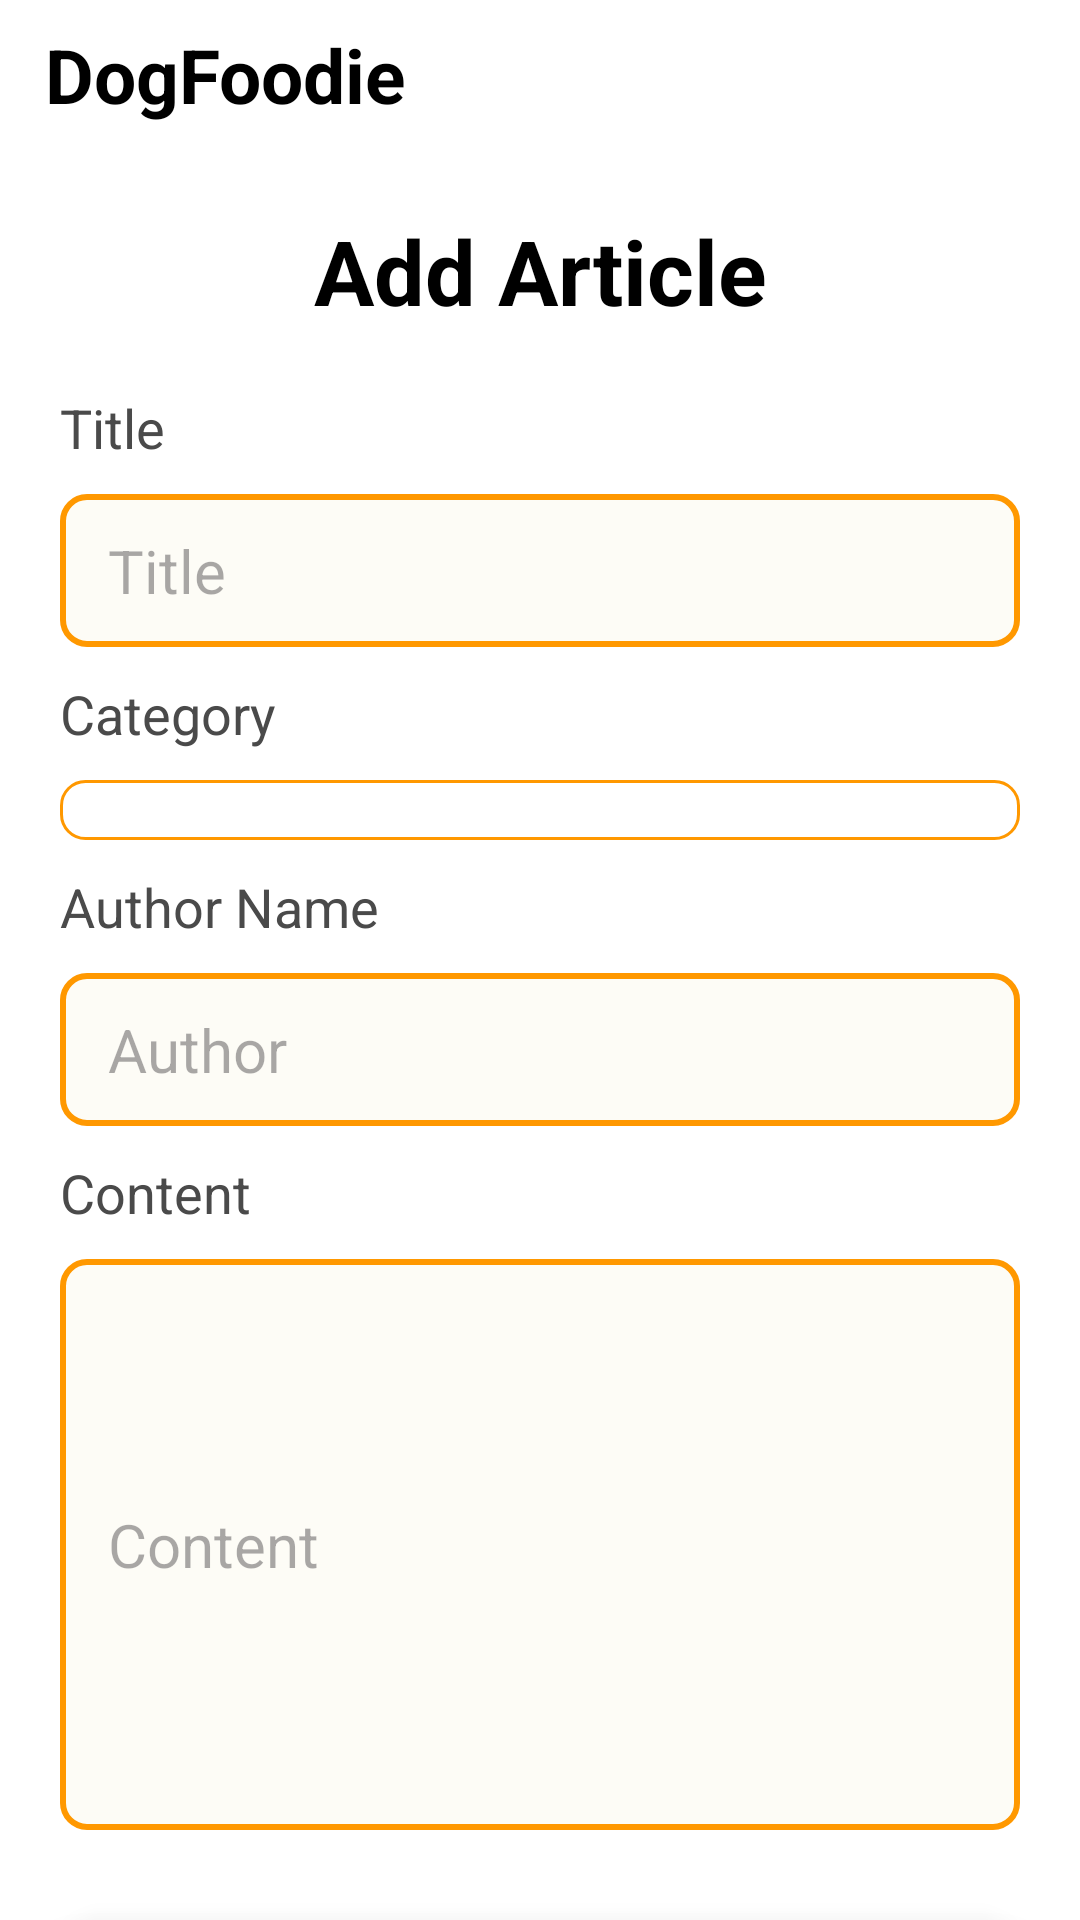

Reconstruct the res/layout file that produces this screen, plus the resources it refers to.
<!-- AndroidManifest.xml: application theme Theme.DogeFoodie -->
<!-- res/layout/activity_user_add_article.xml -->
<?xml version="1.0" encoding="utf-8"?>
<LinearLayout xmlns:android="http://schemas.android.com/apk/res/android"
    xmlns:app="http://schemas.android.com/apk/res-auto"
    xmlns:tools="http://schemas.android.com/tools"
    android:layout_width="match_parent"
    android:layout_height="match_parent"
    android:orientation="vertical"
    android:background="@color/white"
    tools:context=".user.UserAddArticle">

    <LinearLayout
        android:layout_width="match_parent"
        android:layout_height="50dp"
        android:paddingStart="10dp"
        android:background="@color/white"
        android:orientation="horizontal">

        <TextView
            android:id="@+id/textView"
            android:layout_width="wrap_content"
            android:layout_height="match_parent"
            android:layout_margin="5dp"
            android:layout_weight="1"
            android:gravity="start|center"
            android:text="DogFoodie"
            android:textColor="@color/black"
            android:textSize="25dp"
            android:textStyle="bold" />
    </LinearLayout>

    <TextView
        android:layout_width="match_parent"
        android:layout_height="wrap_content"
        android:text="Add Article"
        android:textAlignment="center"
        android:textStyle="bold"
        android:textSize="30dp"
        android:textColor="@color/black"
        android:layout_marginTop="20dp"/>

    <LinearLayout
        android:layout_width="match_parent"
        android:layout_height="wrap_content"
        android:orientation="vertical"
        android:padding="20dp">

        <TextView
            android:id="@+id/textView10"
            android:layout_width="match_parent"
            android:layout_height="wrap_content"
            android:textColor="@color/dark_gray"
            android:textSize="18dp"
            android:layout_marginBottom="10dp"
            android:text="Title" />

        <EditText
            android:id="@+id/edtArticleTitle"
            android:layout_width="match_parent"
            android:layout_height="wrap_content"
            android:ems="10"
            android:background="@drawable/edittext_background"
            android:textColor="@color/black"
            android:textSize="20dp"
            android:inputType="text"
            android:layout_marginBottom="10dp"
            android:hint="Title" />

        <TextView
            android:id="@+id/textView42"
            android:layout_width="match_parent"
            android:layout_height="wrap_content"
            android:textColor="@color/dark_gray"
            android:textSize="18dp"
            android:layout_marginBottom="10dp"
            android:text="Category" />

        <Spinner
            android:id="@+id/spinner2"
            android:layout_width="match_parent"
            android:layout_height="wrap_content"
            android:padding="10dp"
            android:layout_marginBottom="10dp"
            android:background="@drawable/login_textview_background"/>

        <TextView
            android:layout_width="match_parent"
            android:layout_height="wrap_content"
            android:textColor="@color/dark_gray"
            android:textSize="18dp"
            android:layout_marginBottom="10dp"
            android:text="Author Name" />

        <EditText
            android:id="@+id/edtAuthorName"
            android:layout_width="match_parent"
            android:layout_height="wrap_content"
            android:ems="10"
            android:background="@drawable/edittext_background"
            android:textColor="@color/black"
            android:textSize="20dp"
            android:layout_marginBottom="10dp"
            android:inputType="text"
            android:hint="Author" />

        <TextView
            android:layout_width="match_parent"
            android:layout_height="wrap_content"
            android:textColor="@color/dark_gray"
            android:textSize="18dp"
            android:layout_marginBottom="10dp"
            android:text="Content" />

        <EditText
            android:id="@+id/edtArticleContent"
            android:layout_width="match_parent"
            android:layout_height="wrap_content"
            android:ems="10"
            android:inputType="textMultiLine"
            android:lines="7"
            android:background="@drawable/edittext_background"
            android:textColor="@color/black"
            android:layout_marginBottom="10dp"
            android:textSize="20dp"
            android:hint="Content" />

    </LinearLayout>

    <androidx.cardview.widget.CardView
        android:layout_width="match_parent"
        android:layout_height="70dp"
        android:layout_marginStart="20dp"
        android:layout_marginEnd="20dp"
        android:layout_marginBottom="20dp"
        app:cardCornerRadius="15dp"
        app:cardElevation="15dp">

        <LinearLayout
            android:id="@+id/btnAddArticle"
            android:layout_width="match_parent"
            android:layout_height="match_parent"
            android:background="#FBAD39"
            android:orientation="vertical">

            <TextView
                android:id="@+id/textView43"
                android:layout_width="match_parent"
                android:layout_height="match_parent"
                android:gravity="center"
                android:textSize="25dp"
                android:textColor="@color/white"
                android:textStyle="bold"
                android:text="Add Article" />
        </LinearLayout>
    </androidx.cardview.widget.CardView>


</LinearLayout>
<!-- resources referenced by this layout -->
<resources>
  <color name="black">#FF000000</color>
  <color name="dark_gray">#4A4A4A</color>
  <color name="white">#FFFFFFFF</color>
  <!-- drawable edittext_background (drawable) -->
  <shape xmlns:android="http://schemas.android.com/apk/res/android">
      <solid android:color="#FDFCF6"/>
      <corners android:radius="8dp"/>
      <stroke
          android:color="#FF9800"
          android:width="2dp"/>
      <padding
          android:left="16dp"
          android:top="12dp"
          android:right="16dp"
          android:bottom="12dp"/>
  </shape>
  <!-- drawable login_textview_background (drawable) -->
  <shape xmlns:android="http://schemas.android.com/apk/res/android">
      <solid android:color="#FFFFFF"/>
      <corners android:radius="8dp"/>
      <stroke
          android:color="#FF9800"
      android:width="1dp"/>
  </shape>
  <style name="Theme.DogeFoodie" parent="Base.Theme.DogeFoodie" />
  <style name="Base.Theme.DogeFoodie" parent="Theme.Material3.DayNight.NoActionBar">
          
          
      </style>
</resources>
